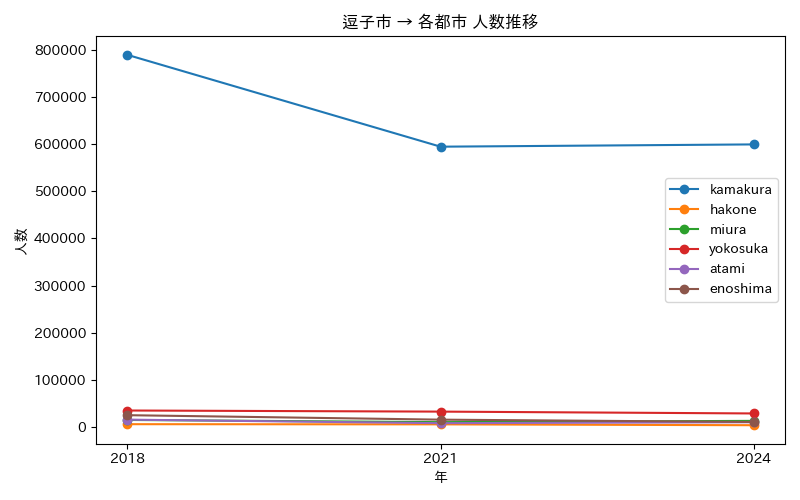

Source data for this figure (header and first rows):
年, atami, enoshima, hakone, kamakura, miura, yokosuka
2018, 15042, 24521, 5394, 790191, 14360, 34446
2021, 7532, 15020, 5039, 595061, 9702, 32101
2024, 9540, 10110, 3221, 599888, 12413, 28197
